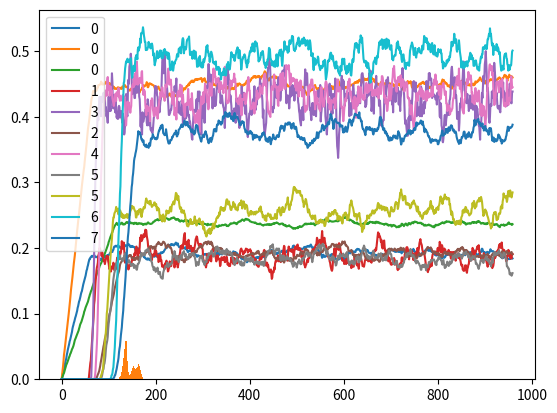

Generate this figure with matplotlib:
#TODO
#Slimmere routekiezer - GEDAAN
#Lanes correct maken
import numpy as np
import matplotlib.pyplot as plt




node_names = [
             "Groningen",
             "Begin Afsluitdijk",
             "Eind Afsluitdijk",
             "Emmeloord",
             "Lelystad",
             "Almere",
             "Utrecht",
             "Amsterdam",
             "Den haag",
             ]
nodes = [[0,1,2],[3],[5],[4],[6],[7,8],[9],[10],[]]
startnodes = [0,0,0,1,3,2,4,5,5,6,7]
endnodes = [1,3,6,2,4,7,5,7,6,8,8]
speeds = [100,100,100,100,100,100,100,100,100,100,100]
lanes = [2,2,2,2,2,2,2,2,2,2,2]
lengths = [100e3,110e3,191e3,29e3,15e3,85e3,23e3,46e3,39e3,36e3,60e3]
capacity_multipliers = [1,1,1,1,1,1,1,1,1,1,1]
#for i in range(len(startnodes)):
#    print(f"van {node_names[startnodes[i]]} naar {node_names[endnodes[i]]} is {lengths[i]}")
roads = []
cars = []
roads = []
choice_vals = []
car_length = 4.5
d_spacing = 55
t = 0
alpha = 0.15
beta = 4
cutoff_time = 480
def generate_paths(node, path):
    paths = []
    
    # If the node is the last node (i.e., it has no outgoing edges), return the current path
    if node >= len(nodes) or not nodes[node]:
        return [path]
    
    # Explore each outgoing edge
    for index in nodes[node]:
        edge = roads[index]
        new_path = path + [index]  # Create a new path with the current edge
        paths.extend(generate_paths(edge.endnode, new_path))  # Collect paths recursively
    
    return paths
class road:
    def __init__(self,startnode, endnode,length,max_speed,n_lanes,capacity_multiplier):
        self.startnode = startnode
        self.endnode = endnode
        self.length = length # m
        self.max_speed = max_speed # km/h
        self.n_lanes = n_lanes 
        self.freeflow_time = length/max_speed * 60/1000 #conversion factor so result is in minutes
        self.travel_time = self.freeflow_time
        self.cars_on_road = 0
        self.capacity = int(n_lanes*length/(car_length+d_spacing)*capacity_multiplier)
        self.total_cars = 0
        self.occupancy = []
        self.paths = []
class car:
    def __init__(self,position):
        self.position = position
        self.finished = False
        self.time_on_road = 0
        self.time_to_reach_node = 0
        self.total_time = 0
        self.roads_taken = []
for i in range(len(startnodes)):
    roads.append(road(startnodes[i],endnodes[i],lengths[i],speeds[i],lanes[i],capacity_multipliers[i]))
for rd in roads:
    rd.paths = generate_paths(rd.endnode,[])
startpaths = generate_paths(0,[])


#Timestep loop:
while t<960:
    t+=1
    print(t)
    numcars = int(np.random.normal(50,1))
    for i in range(numcars):
        cars.append(car(0))
    for rd in roads:
        rd.travel_time = rd.freeflow_time*(1+alpha*pow(rd.cars_on_road/rd.capacity,beta))
        rd.occupancy.append(rd.cars_on_road/rd.capacity)
        if t>cutoff_time:
            rd.total_cars += rd.cars_on_road
    if t<=cutoff_time:
        cars_before_cutoff = len(cars)
    for vehicle in cars:
        if not vehicle.finished:
            vehicle.total_time += 1
            vehicle.time_on_road += 1

            #if vehicle has reached the end of the road, move it to a new road (if possible)
            if vehicle.time_on_road+1 > vehicle.time_to_reach_node:
                if vehicle.position == 0:
                    paths = startpaths
                else:
                    paths = vehicle.position.paths
                    if vehicle.position.endnode == 8:
                        vehicle.roads_taken.append([vehicle.position.startnode,vehicle.position.endnode])
                        vehicle.position.cars_on_road -= 1
                        vehicle.position = 8
                        vehicle.finished = True
                        continue
                attractiveness = []      
                
                for path in paths:
                    total_time = 0
                    for index in path:
                        if roads[index].cars_on_road < roads[index].capacity:
                            total_time += roads[index].travel_time
                        else:
                            total_time = -1
                            break
                    if total_time != -1:
                        attractiveness.append(1/total_time)
                    else:
                        attractiveness.append(0)
                    p_choice = []
                    normalize_attractiveness = sum(attractiveness)
                    if normalize_attractiveness != 0:
                        for i in range(len(attractiveness)):
                            p_choice.append(attractiveness[i]/normalize_attractiveness)
                        choice_val = np.random.random()
                        for i in range(len(p_choice)):
                            if choice_val < sum(p_choice[0:i+1]):
                                if vehicle.position != 0:
                                    vehicle.position.cars_on_road -= 1
                                    vehicle.roads_taken.append([vehicle.position.startnode,vehicle.position.endnode])
                                vehicle.time_on_road = 0
                                vehicle.position = roads[paths[i][0]]
                                vehicle.position.cars_on_road += 1
                                vehicle.time_to_reach_node = vehicle.position.travel_time + np.random.normal(0,2)
                                break

finished = []
travel_time = []
paths = []
for cr in cars:
    finished.append(cr.finished)
    travel_time.append([cr.total_time,cr.finished])
    paths.append([cr.roads_taken,cr.total_time])
# avg_times = []
# binsize = 1
# for i in range(int((cars_before_cutoff-1)/binsize),int(len(cars)/binsize)):
#     total_bin = 0
#     if sum(finished[i*binsize:(i+1)*binsize]) == binsize:
#         for j in range(i*binsize,(i+1)*binsize):            
#             total_bin += cars[j].total_time
#             avg_bin = total_bin/binsize
#         avg_times.append(avg_bin)
finish_times = []
for i in range(cars_before_cutoff-1,len(cars)):
    if finished[i]:
        finish_times.append(cars[i].total_time)
for rd in roads:
    plt.plot(rd.occupancy)
    print(f"Road from {node_names[rd.startnode]} to {node_names[rd.endnode]} had average occupancy: {rd.total_cars/(rd.capacity*(t-cutoff_time))}")
plt.legend(startnodes)
plt.show()
#plt.plot(avg_times)
#plt.show()
plt.hist(finish_times,bins=int(max(finish_times)-min(finish_times)),range=(min(finish_times),max(finish_times)),density=True)
plt.show()
